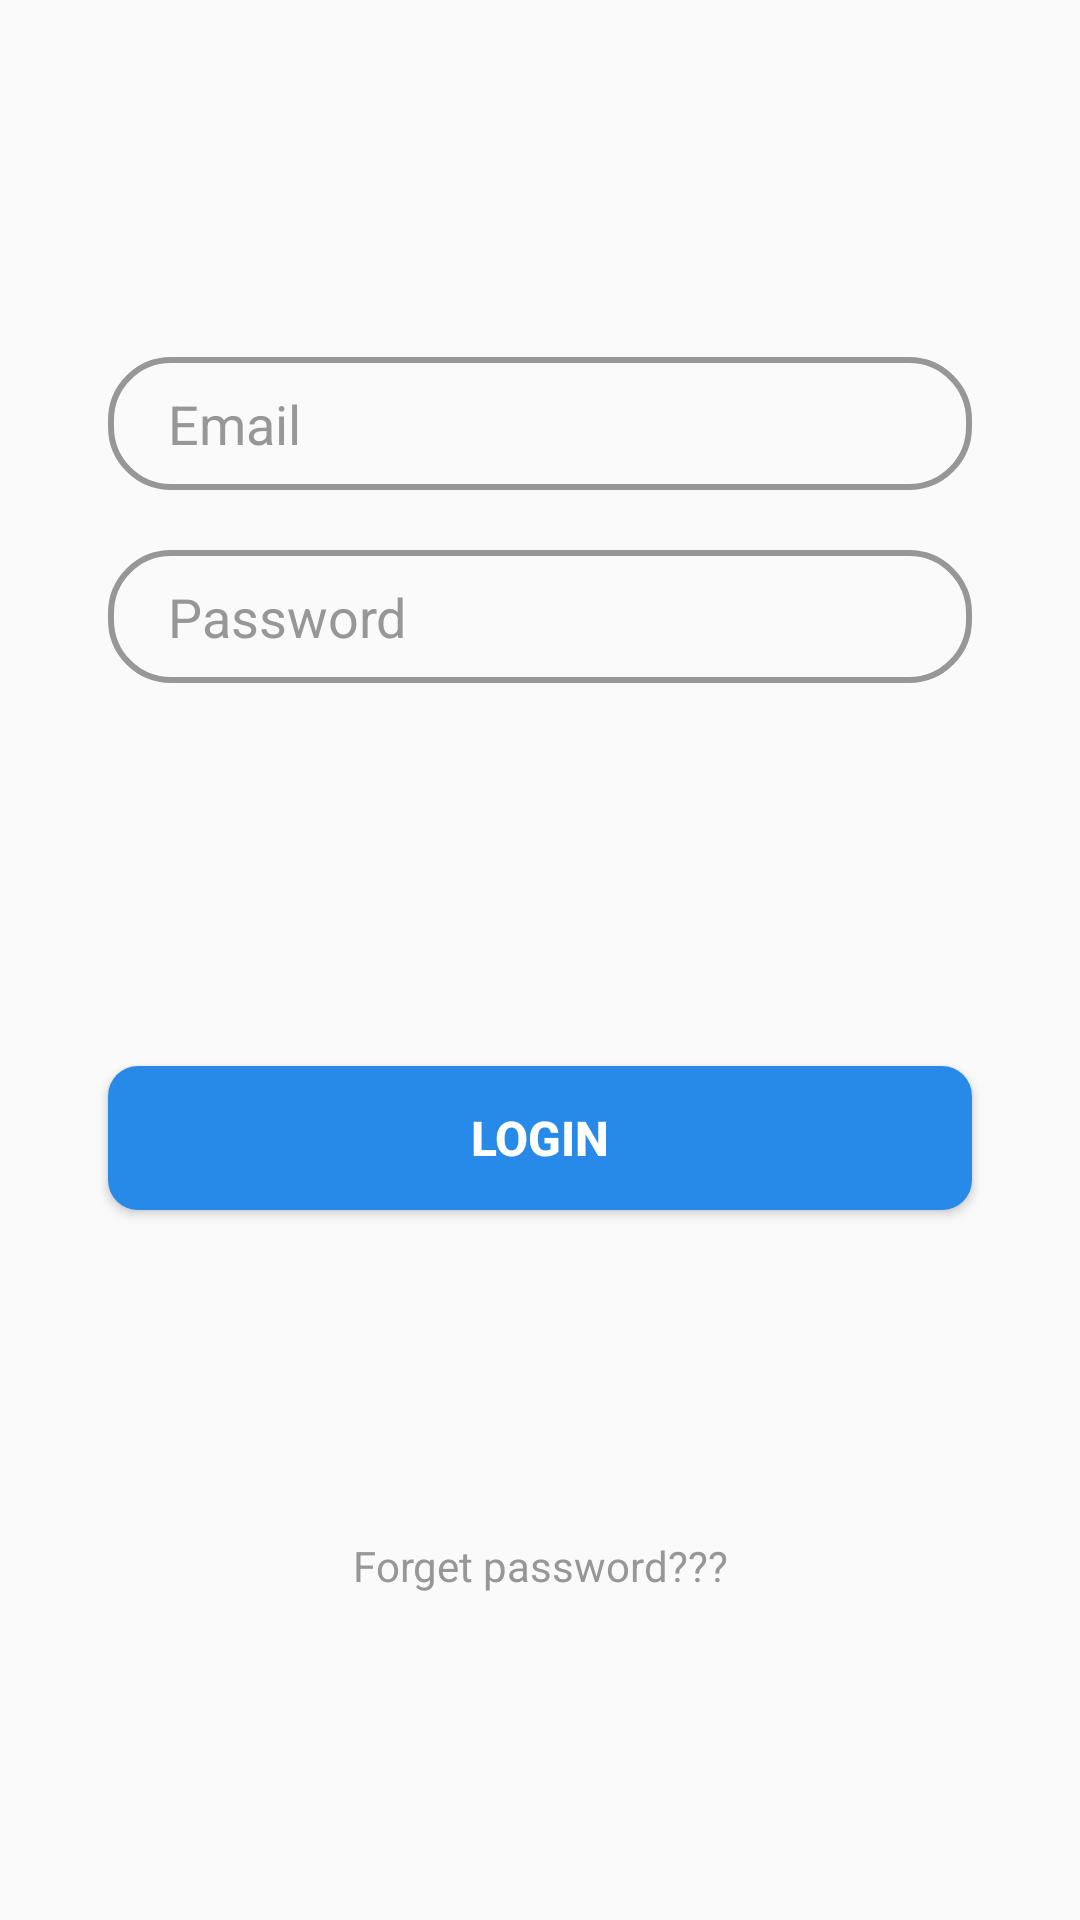

Here is an Android app screen rendered from its layout file. Give the layout XML and the strings, colors and styles it references.
<!-- AndroidManifest.xml: application theme Theme.PS14498_LUONGCHIHAO_ASM -->
<!-- res/layout/login_fragment.xml -->
<?xml version="1.0" encoding="utf-8"?>
<androidx.constraintlayout.widget.ConstraintLayout xmlns:android="http://schemas.android.com/apk/res/android"
    xmlns:app="http://schemas.android.com/apk/res-auto"
    android:layout_width="match_parent"

    android:layout_height="match_parent">

    <EditText
        android:id="@+id/edt_username_login"
        android:layout_width="0dp"
        android:layout_height="wrap_content"
        android:inputType="textEmailAddress"
        app:layout_constraintWidth_percent=".8"
        android:background="@drawable/custom_edt"
        app:layout_constraintVertical_bias=".2"
        android:textColor="@color/white"
        android:textColorHint="@color/textsecondary"
        app:layout_constraintHorizontal_bias=".5"
        android:hint="Email"
        
        android:paddingLeft="20dp"
        android:paddingVertical="10dp"
        app:layout_constraintBottom_toBottomOf="parent"
        app:layout_constraintEnd_toEndOf="parent"
        app:layout_constraintStart_toStartOf="parent"
        app:layout_constraintTop_toTopOf="parent" />

    <EditText
        android:textColor="@color/white"
        android:textColorHint="@color/textsecondary"
        android:id="@+id/edt_password_login"
        android:layout_width="0dp"
        android:layout_height="wrap_content"
        android:background="@drawable/custom_edt"
        app:layout_constraintWidth_percent=".8"
        app:layout_constraintVertical_bias="0"
        android:inputType="textPassword"
        app:layout_constraintHorizontal_bias=".5"
        android:hint="Password"
        android:paddingLeft="20dp"
        android:layout_marginTop="20dp"
        android:paddingVertical="10dp"
        app:layout_constraintBottom_toBottomOf="parent"
        app:layout_constraintEnd_toEndOf="parent"
        app:layout_constraintStart_toStartOf="parent"
        app:layout_constraintTop_toBottomOf="@id/edt_username_login" />

    <Button
        android:id="@+id/btn_login"
        app:layout_constraintWidth_percent=".8"
        app:layout_constraintVertical_bias=".6"
        android:textSize="16sp"
        android:textStyle="bold"
        android:text="login"
        android:background="@drawable/custome_btn"
        android:textColor="@color/white"
        app:layout_constraintBottom_toBottomOf="parent"
        app:layout_constraintEnd_toEndOf="parent"
        app:layout_constraintStart_toStartOf="parent"
        app:layout_constraintTop_toTopOf="parent"
        android:layout_width="0dp"
        android:layout_height="wrap_content"/>

    <ProgressBar
        android:id="@+id/pb_loginfragment"
        android:layout_width="match_parent"
        android:layout_height="wrap_content"
        android:visibility="invisible"
        app:layout_constraintBottom_toBottomOf="parent"
        app:layout_constraintStart_toStartOf="parent"
        app:layout_constraintTop_toBottomOf="@+id/btn_login"
        app:layout_constraintVertical_bias="0.173" />

    <TextView
        android:textAlignment="center"
        android:id="@+id/tv_resetpass_login"
        android:layout_width="match_parent"
        android:layout_height="wrap_content"
        android:textColor="@color/textsecondary"
        android:text="Forget password???"
        app:layout_constraintBottom_toBottomOf="parent"
        app:layout_constraintTop_toBottomOf="@+id/btn_login" />

</androidx.constraintlayout.widget.ConstraintLayout>
<!-- resources referenced by this layout -->
<resources>
  <color name="textsecondary">#979797</color>
  <color name="white">#FFFFFFFF</color>
  <!-- drawable custom_edt (drawable) -->
  <?xml version="1.0" encoding="utf-8"?>
  <shape xmlns:android="http://schemas.android.com/apk/res/android">
      <corners android:radius="20dp"/>
      <stroke android:width="2dp"
          android:color="@color/textsecondary"/>
  </shape>
  <!-- drawable custome_btn (drawable) -->
  <?xml version="1.0" encoding="utf-8"?>
  <shape xmlns:android="http://schemas.android.com/apk/res/android">
      <corners android:radius="10dp"/>
  
      <solid android:color="@color/btnblue"/>
  </shape>
  <style name="Theme.PS14498_LUONGCHIHAO_ASM" parent="Theme.AppCompat.Light.NoActionBar">
          
          <item name="colorPrimary">@color/purple_500</item>
          <item name="colorPrimaryVariant">@color/purple_700</item>
          <item name="colorOnPrimary">@color/white</item>
          
          <item name="colorSecondary">@color/teal_200</item>
          <item name="colorSecondaryVariant">@color/teal_700</item>
          <item name="colorOnSecondary">@color/black</item>
          
          <item name="android:statusBarColor" tools:targetApi="l">?attr/colorPrimaryVariant</item>
          
      </style>
  <color name="btnblue">#288AE8</color>
  <color name="purple_500">#FF6200EE</color>
  <color name="purple_700">#FF3700B3</color>
  <color name="teal_200">#FF03DAC5</color>
  <color name="teal_700">#FF018786</color>
  <color name="black">#121212</color>
</resources>
